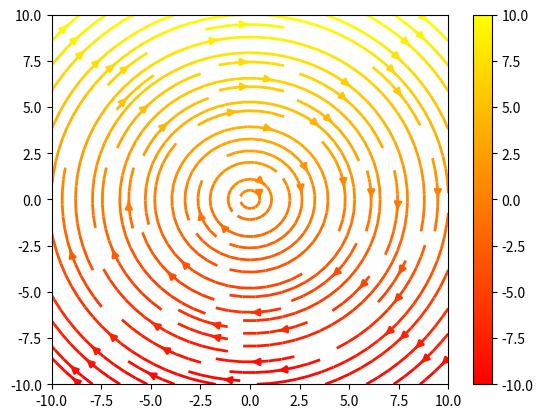
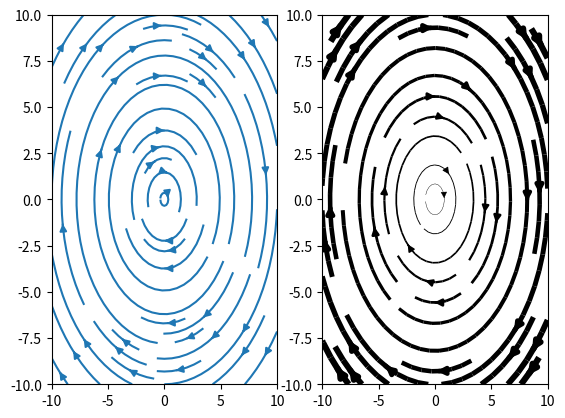

Write Python code to recreate these figures, in order.
"""
Demo of the `streamplot` function.

A streamplot, or streamline plot, is used to display 2D vector fields. This
example shows a few features of the stream plot function:

    * Varying the color along a streamline.
    * Varying the density of streamlines.
    * Varying the line width along a stream line.
"""
import numpy as np
import matplotlib.pyplot as plt

Y, X = np.mgrid[-10:10:100j, -10:10:100j]

U = Y
V = -X

#U = -1 - X**2 + Y
#V = 1 + X - Y**2
speed = np.sqrt(U*U + V*V)

plt.streamplot(X, Y, U, V, color=U, linewidth=2, cmap=plt.cm.autumn)
plt.colorbar()

f, (ax1, ax2) = plt.subplots(ncols=2)
ax1.streamplot(X, Y, U, V, density=[0.5, 1])

lw = 5*speed/speed.max()
ax2.streamplot(X, Y, U, V, density=0.6, color='k', linewidth=lw)

plt.show()
